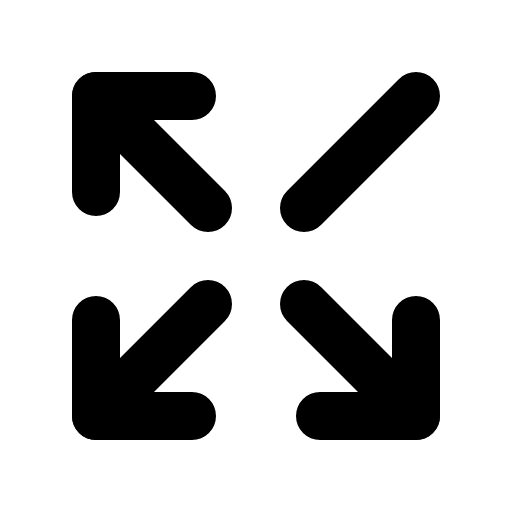
t = 0.00 s
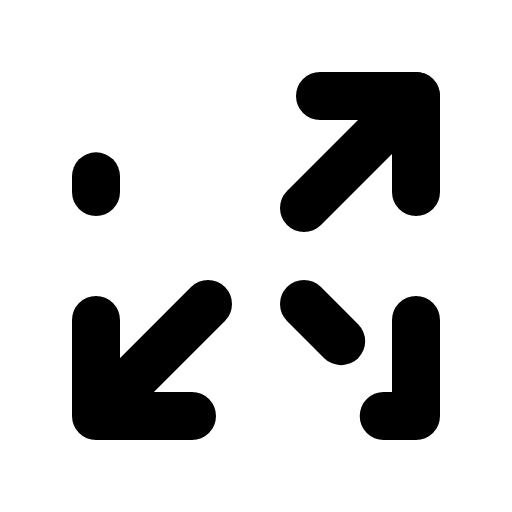
t = 2.10 s
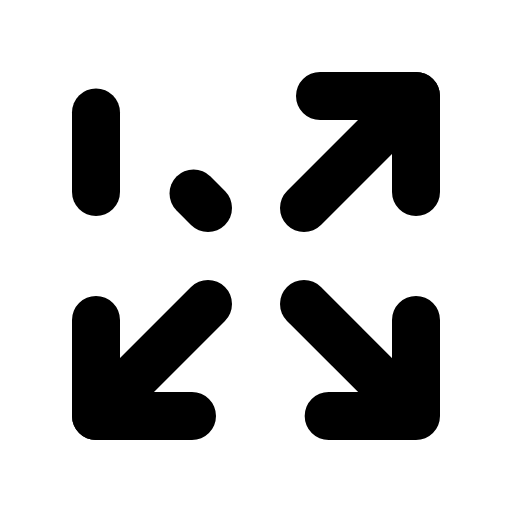
t = 2.48 s
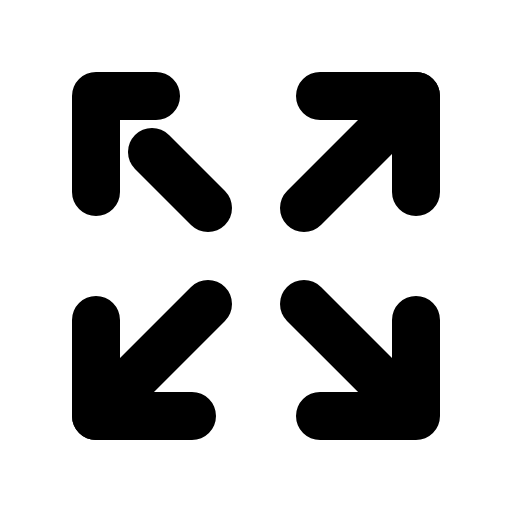
t = 2.85 s
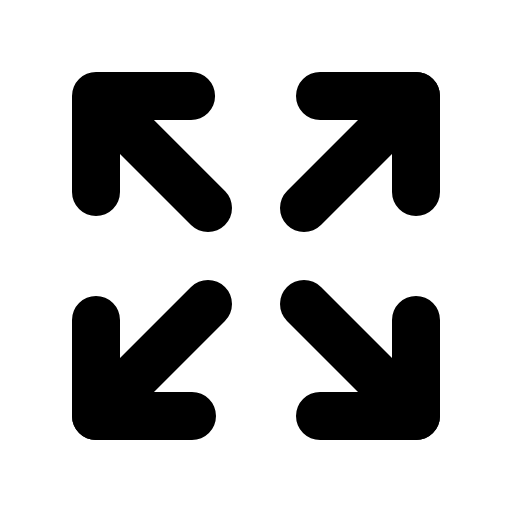
t = 3.23 s
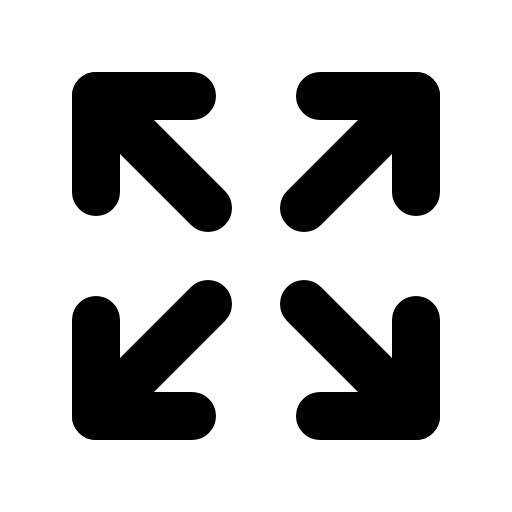
t = 3.60 s

The animated SVG that drew these frames (rendered in a browser with its animation timeline set to each time). Animation: 1 CSS @keyframes rule; one cycle of 3.60 s.

<svg xmlns="http://www.w3.org/2000/svg" viewBox="0 0 256 256">
  <style>
    .draw-line {
      stroke-dasharray: 1;
      stroke-dashoffset: 0;
    }
    svg:hover .draw-line {
      animation: phosphor-draw-in 1.5s ease-in-out forwards;
    }
    @keyframes phosphor-draw-in {
      from { stroke-dashoffset: 1; }
      to { stroke-dashoffset: 0; }
    }
  </style><rect width="256" height="256" fill="none"/><polyline points="160 48 208 48 208 96" fill="none" stroke="currentColor" stroke-linecap="round" stroke-linejoin="round" stroke-width="24" class="draw-line" pathLength="1" style="animation-delay: 0s"/><line x1="152" y1="104" x2="208" y2="48" fill="none" stroke="currentColor" stroke-linecap="round" stroke-linejoin="round" stroke-width="24" class="draw-line" pathLength="1" style="animation-delay: 0.3s"/><polyline points="96 208 48 208 48 160" fill="none" stroke="currentColor" stroke-linecap="round" stroke-linejoin="round" stroke-width="24" class="draw-line" pathLength="1" style="animation-delay: 0.6s"/><line x1="104" y1="152" x2="48" y2="208" fill="none" stroke="currentColor" stroke-linecap="round" stroke-linejoin="round" stroke-width="24" class="draw-line" pathLength="1" style="animation-delay: 0.9s"/><polyline points="208 160 208 208 160 208" fill="none" stroke="currentColor" stroke-linecap="round" stroke-linejoin="round" stroke-width="24" class="draw-line" pathLength="1" style="animation-delay: 1.2s"/><line x1="152" y1="152" x2="208" y2="208" fill="none" stroke="currentColor" stroke-linecap="round" stroke-linejoin="round" stroke-width="24" class="draw-line" pathLength="1" style="animation-delay: 1.5s"/><polyline points="48 96 48 48 96 48" fill="none" stroke="currentColor" stroke-linecap="round" stroke-linejoin="round" stroke-width="24" class="draw-line" pathLength="1" style="animation-delay: 1.8s"/><line x1="104" y1="104" x2="48" y2="48" fill="none" stroke="currentColor" stroke-linecap="round" stroke-linejoin="round" stroke-width="24" class="draw-line" pathLength="1" style="animation-delay: 2.1s"/></svg>
